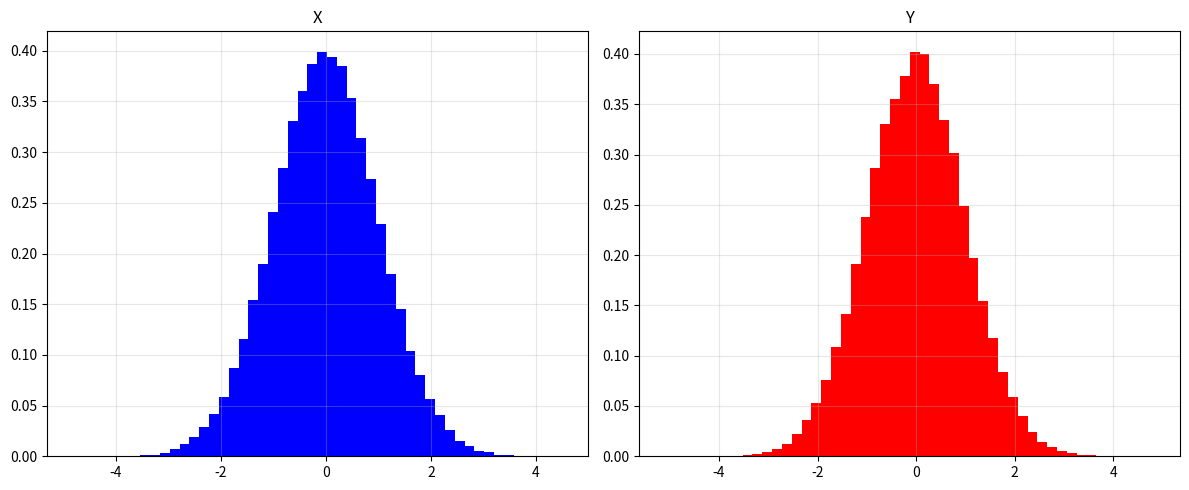

Recreate this plot in Python.
import numpy as np
import matplotlib.pyplot as plt

N = 100000

np.random.seed(2026)

U = np.random.uniform(0, 1, N)
V = np.random.uniform(0, 1, N)

X = np.sqrt(-2 * np.log(V)) * np.cos(2 * np.pi * U)
Y = np.sqrt(-2 * np.log(V)) * np.sin(2 * np.pi * U)

fig, axes = plt.subplots(1, 2, figsize=(12, 5))

ax = axes[0]

ax.hist(X, bins=50, density=True, color='blue')

ax.set_title('X')
ax.grid(alpha=0.3)

ax = axes[1]

ax.hist(Y, bins=50, density=True, color='red')

ax.set_title('Y')
ax.grid(alpha=0.3)

plt.tight_layout()

plt.savefig("graphic", dpi=150)

plt.show()
